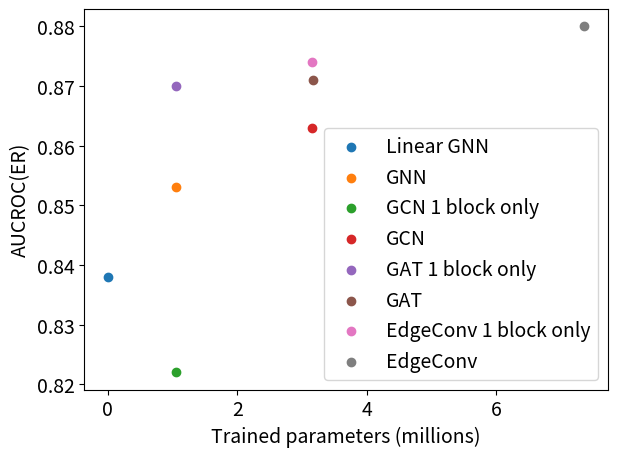
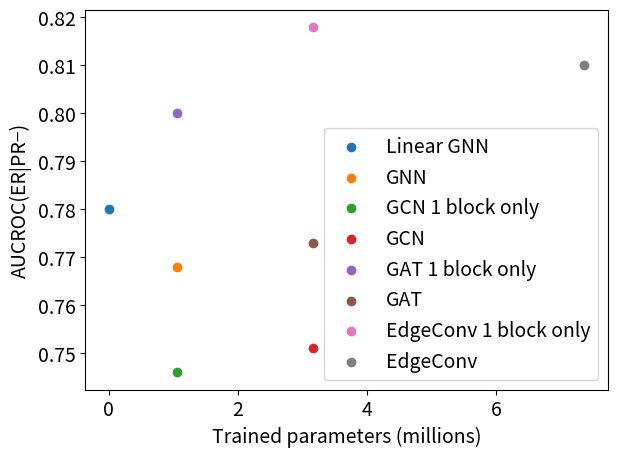
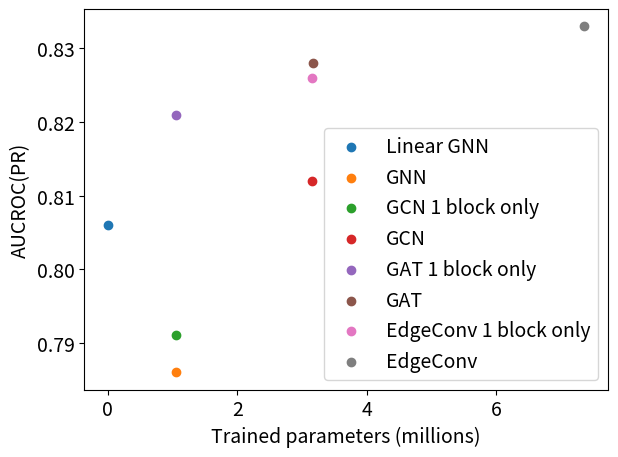
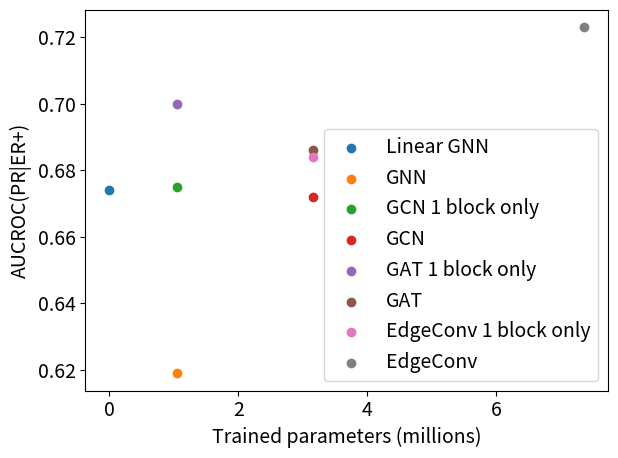

These charts were generated, in order, by the following Python code:
# Used to create bar charts for presentation

import matplotlib.pyplot as plt

plt.rcParams.update({"font.size": 14})

models = [
    "Linear GNN",
    "GNN",
    "GCN 1 block only",
    "GCN",
    "GAT 1 block only",
    "GAT",
    "EdgeConv 1 block only",
    "EdgeConv",
]
model_param_counts = [
    2050,
    1053698,
    1053698,
    3156994,
    1055746,
    3163138,
    3155980,
    7360536,
]
er_metrics = ["AUCROC(ER)", "AUCROC(ER|PR−)"]
er_means = [
    [0.838],
    [0.853],
    [0.822],
    [0.863],
    [0.870],
    [0.871],
    [0.874],
    [0.880],
]
er_given_pr_means = [
    [0.780],
    [0.768],
    [0.746],
    [0.751],
    [0.800],
    [0.773],
    [0.818],
    [0.810],
]
pr_metrics = ["AUCROC(PR)", "AUCROC(PR|ER+)"]
pr_means = [
    [0.806],
    [0.786],
    [0.791],
    [0.812],
    [0.821],
    [0.828],
    [0.826],
    [0.833],
]
pr_given_er_means = [
    [0.674],
    [0.619],
    [0.675],
    [0.672],
    [0.700],
    [0.686],
    [0.684],
    [0.723],
]

for metric, means in zip(
    ("AUCROC(ER)", "AUCROC(ER|PR−)", "AUCROC(PR)", "AUCROC(PR|ER+)"),
    (er_means, er_given_pr_means, pr_means, pr_given_er_means),
):
    fig, ax = plt.subplots()
    for model, pc, mean in zip(models, model_param_counts, means):
        ax.scatter(
            pc * 1e-6,
            mean,
            label=model,
        )
    ax.legend()
    # ax.set_ylim(bottom=0.5, top=1)
    ax.set_xlabel("Trained parameters (millions)")
    ax.set_ylabel(metric)
    fig.tight_layout()
    plt.show()
